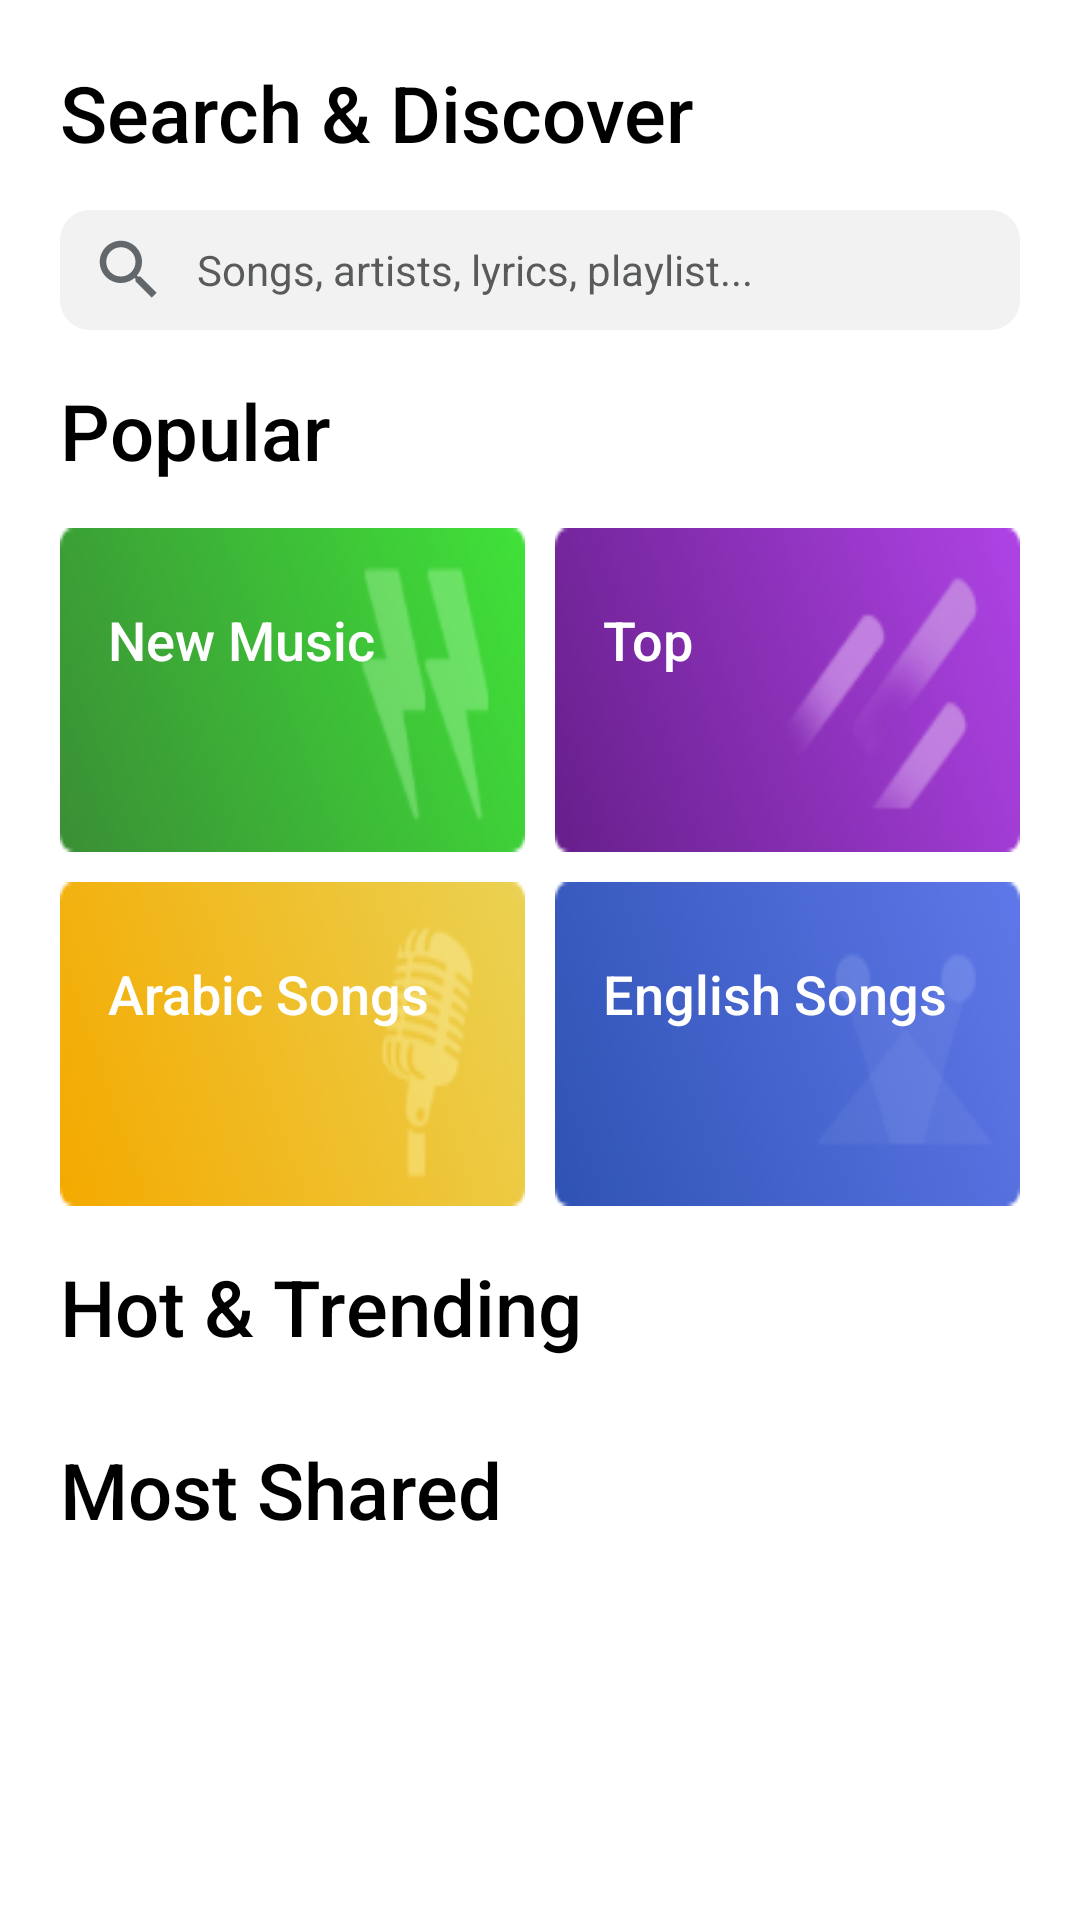

This screen was rendered from an Android layout file. Write that file and the resources it references.
<!-- AndroidManifest.xml: application theme Theme.Music_Player -->
<!-- res/layout/fragment_home.xml -->
<?xml version="1.0" encoding="utf-8"?>
<RelativeLayout xmlns:android="http://schemas.android.com/apk/res/android"
    xmlns:tools="http://schemas.android.com/tools"
    android:layout_width="match_parent"
    android:layout_height="match_parent"
    tools:context=".HomeFragment">

    
    <TextView
        android:id="@+id/search_text"
        style="@style/headerTextStyle"
        android:layout_alignParentTop="true"
        android:paddingStart="20dp"
        android:paddingTop="20dp"
        android:text="@string/search_discover_title" />

    
    <LinearLayout
        android:id="@+id/search_layout"
        style="@style/Search_view"
        android:layout_below="@+id/search_text"
        android:layout_marginBottom="10dp"
        android:background="@drawable/rounded_corner_view"
        android:orientation="horizontal"
        android:paddingTop="7dp"
        android:paddingBottom="7dp">

        
        <ImageView
            android:id="@+id/search_icon"
            android:layout_width="0dp"
            android:layout_height="match_parent"
            android:layout_weight="1"
            android:src="@drawable/ic_search_24" />

        
        <TextView
            android:id="@+id/search_TextView"
            android:layout_width="0dp"
            android:layout_height="match_parent"
            android:layout_weight="6"
            android:background="?android:selectableItemBackground"
            android:gravity="center|start"
            android:paddingEnd="10dp"
            android:text="@string/text_search_hint"
            android:textColor="@color/gray_100" />
    </LinearLayout>

    
    <ScrollView
        android:layout_width="match_parent"
        android:layout_height="match_parent"
        android:layout_below="@id/search_layout"

        android:scrollbars="none"
        android:paddingStart="20dp"
        android:paddingEnd="20dp">

        
        <RelativeLayout
            android:layout_width="match_parent"
            android:layout_height="match_parent">

            
            <TextView
                android:id="@+id/popular"
                style="@style/headerTextStyle"
                android:text="@string/search_popular_title" />

            
            <LinearLayout
                android:id="@+id/category_layout_one"
                android:layout_width="match_parent"
                android:layout_height="wrap_content"
                android:layout_below="@id/popular"
                android:layout_marginBottom="10dp"
                android:orientation="horizontal">

                
                <FrameLayout
                    style="@style/CategoriesStyle"
                    android:layout_marginEnd="10dp"
                    android:background="@drawable/corner_new_music">

                    <TextView
                        android:id="@+id/new_music_id"
                        style="@style/CategoryStyle"
                        android:text="@string/category_new_music" />
                </FrameLayout>

                
                <FrameLayout
                    style="@style/CategoriesStyle"
                    android:layout_weight="1"
                    android:background="@drawable/corner_top">

                    <TextView
                        android:id="@+id/top_id"
                        style="@style/CategoryStyle"
                        android:text="@string/category_top" />
                </FrameLayout>
            </LinearLayout>
            

            
            <LinearLayout
                android:id="@+id/category_layout_two"
                android:layout_width="match_parent"
                android:layout_height="wrap_content"
                android:layout_below="@id/category_layout_one"
                android:layout_marginBottom="10dp"
                android:orientation="horizontal">

                
                <FrameLayout
                    style="@style/CategoriesStyle"
                    android:layout_marginEnd="10dp"
                    android:layout_weight="1"
                    android:background="@drawable/corner_arabic_song">

                    <TextView
                        android:id="@+id/arabic_id"
                        style="@style/CategoryStyle"
                        android:text="@string/category_arabic_songs" />
                </FrameLayout>

                
                <FrameLayout
                    style="@style/CategoriesStyle"
                    android:layout_weight="1"
                    android:background="@drawable/corner_english_song">

                    <TextView
                        android:id="@+id/english_id"
                        style="@style/CategoryStyle"
                        android:text="@string/category_english_songs" />
                </FrameLayout>
            </LinearLayout>
            

            
            <TextView
                android:id="@+id/trending"
                style="@style/headerTextStyle"
                android:paddingEnd="5dp"
                android:layout_below="@+id/category_layout_two"
                android:text="@string/search_trending_title" />

            
            <androidx.recyclerview.widget.RecyclerView
                android:id="@+id/main_recycler_view"
                android:layout_width="match_parent"
                android:layout_height="wrap_content"
                android:layout_below="@+id/trending"
                android:layout_marginBottom="5dp" />

            
            <TextView
                android:id="@+id/trending2"
                style="@style/headerTextStyle"
                android:layout_below="@+id/main_recycler_view"
                android:text="@string/most_shared_title" />

            
            <androidx.recyclerview.widget.RecyclerView
                android:id="@+id/main_recycler_view2"
                android:layout_width="match_parent"
                android:layout_height="wrap_content"
                android:layout_below="@+id/trending2"
                android:layout_marginBottom="16dp" />
        </RelativeLayout>

    </ScrollView>

</RelativeLayout>
<!-- resources referenced by this layout -->
<resources>
  <color name="gray_100">#D83C3F41</color>
  <!-- drawable ic_search_24 (drawable) -->
  <vector android:height="24dp" android:tint="#61676B"
      android:viewportHeight="24" android:viewportWidth="24"
      android:width="24dp" xmlns:android="http://schemas.android.com/apk/res/android">
      <path android:fillColor="@android:color/white" android:pathData="M15.5,14h-0.79l-0.28,-0.27C15.41,12.59 16,11.11 16,9.5 16,5.91 13.09,3 9.5,3S3,5.91 3,9.5 5.91,16 9.5,16c1.61,0 3.09,-0.59 4.23,-1.57l0.27,0.28v0.79l5,4.99L20.49,19l-4.99,-5zM9.5,14C7.01,14 5,11.99 5,9.5S7.01,5 9.5,5 14,7.01 14,9.5 11.99,14 9.5,14z"/>
  </vector>
  <!-- drawable rounded_corner_view (drawable) -->
  <?xml version="1.0" encoding="utf-8"?>
  <shape
      xmlns:android="http://schemas.android.com/apk/res/android"
      android:shape="rectangle">
  
      <corners android:radius="10dp" />
  
      
  
  
      
      <solid android:color="@color/light_gray" />
  </shape>
  <string name="category_arabic_songs">Arabic Songs</string>
  <string name="category_english_songs">English Songs</string>
  <string name="category_new_music">New Music</string>
  <string name="category_top">Top</string>
  <string name="most_shared_title">Most Shared</string>
  <string name="search_discover_title">Search &amp; Discover</string>
  <string name="search_popular_title">Popular</string>
  <string name="search_trending_title">Hot &amp; Trending</string>
  <string name="text_search_hint">Songs, artists, lyrics, playlist...</string>
  <style name="CategoriesStyle">
          <item name="android:layout_width">0dp</item>
          <item name="android:layout_weight">1</item>
          <item name="android:layout_height">108dp</item>
      </style>
  <style name="Search_view">
          <item name="android:layout_width">match_parent</item>
          <item name="android:layout_height">40dp</item>
          <item name="android:layout_marginStart">20dp</item>
          <item name="android:layout_marginEnd">20dp</item>
      </style>
  <style name="headerTextStyle" parent="Theme.Music_Player">
          <item name="android:layout_width">wrap_content</item>
          <item name="android:layout_height">wrap_content</item>
          <item name="android:paddingTop">6dp</item>
  
          <item name="android:textSize">26sp</item>
          <item name="android:fontFamily">sans-serif-medium</item>
          <item name="android:layout_marginBottom">15dp</item>
      </style>
  <style name="Theme.Music_Player" parent="Theme.MaterialComponents.DayNight.DarkActionBar">
          
          <item name="colorPrimary">@color/primary_color</item>
          <item name="colorPrimaryVariant">@color/primary_dark_color</item>
          <item name="colorOnPrimary">@color/white</item>
          <item name="android:textColor">@color/black</item>
          
          <item name="colorSecondary">@color/red</item>
          <item name="colorSecondaryVariant">@color/teal_700</item>
          <item name="colorOnSecondary">@color/black</item>
          
          <item name="android:statusBarColor" tools:targetApi="l">?attr/colorPrimaryVariant</item>
          
      </style>
  <color name="light_gray">#f2f2f2</color>
  <color name="white">#FFFFFFFF</color>
  <color name="primary_color">#2196F3</color>
  <color name="primary_dark_color">#1976D2</color>
  <color name="black">#FF000000</color>
  <color name="red">#B3323E</color>
  <color name="teal_700">#FF018786</color>
</resources>
